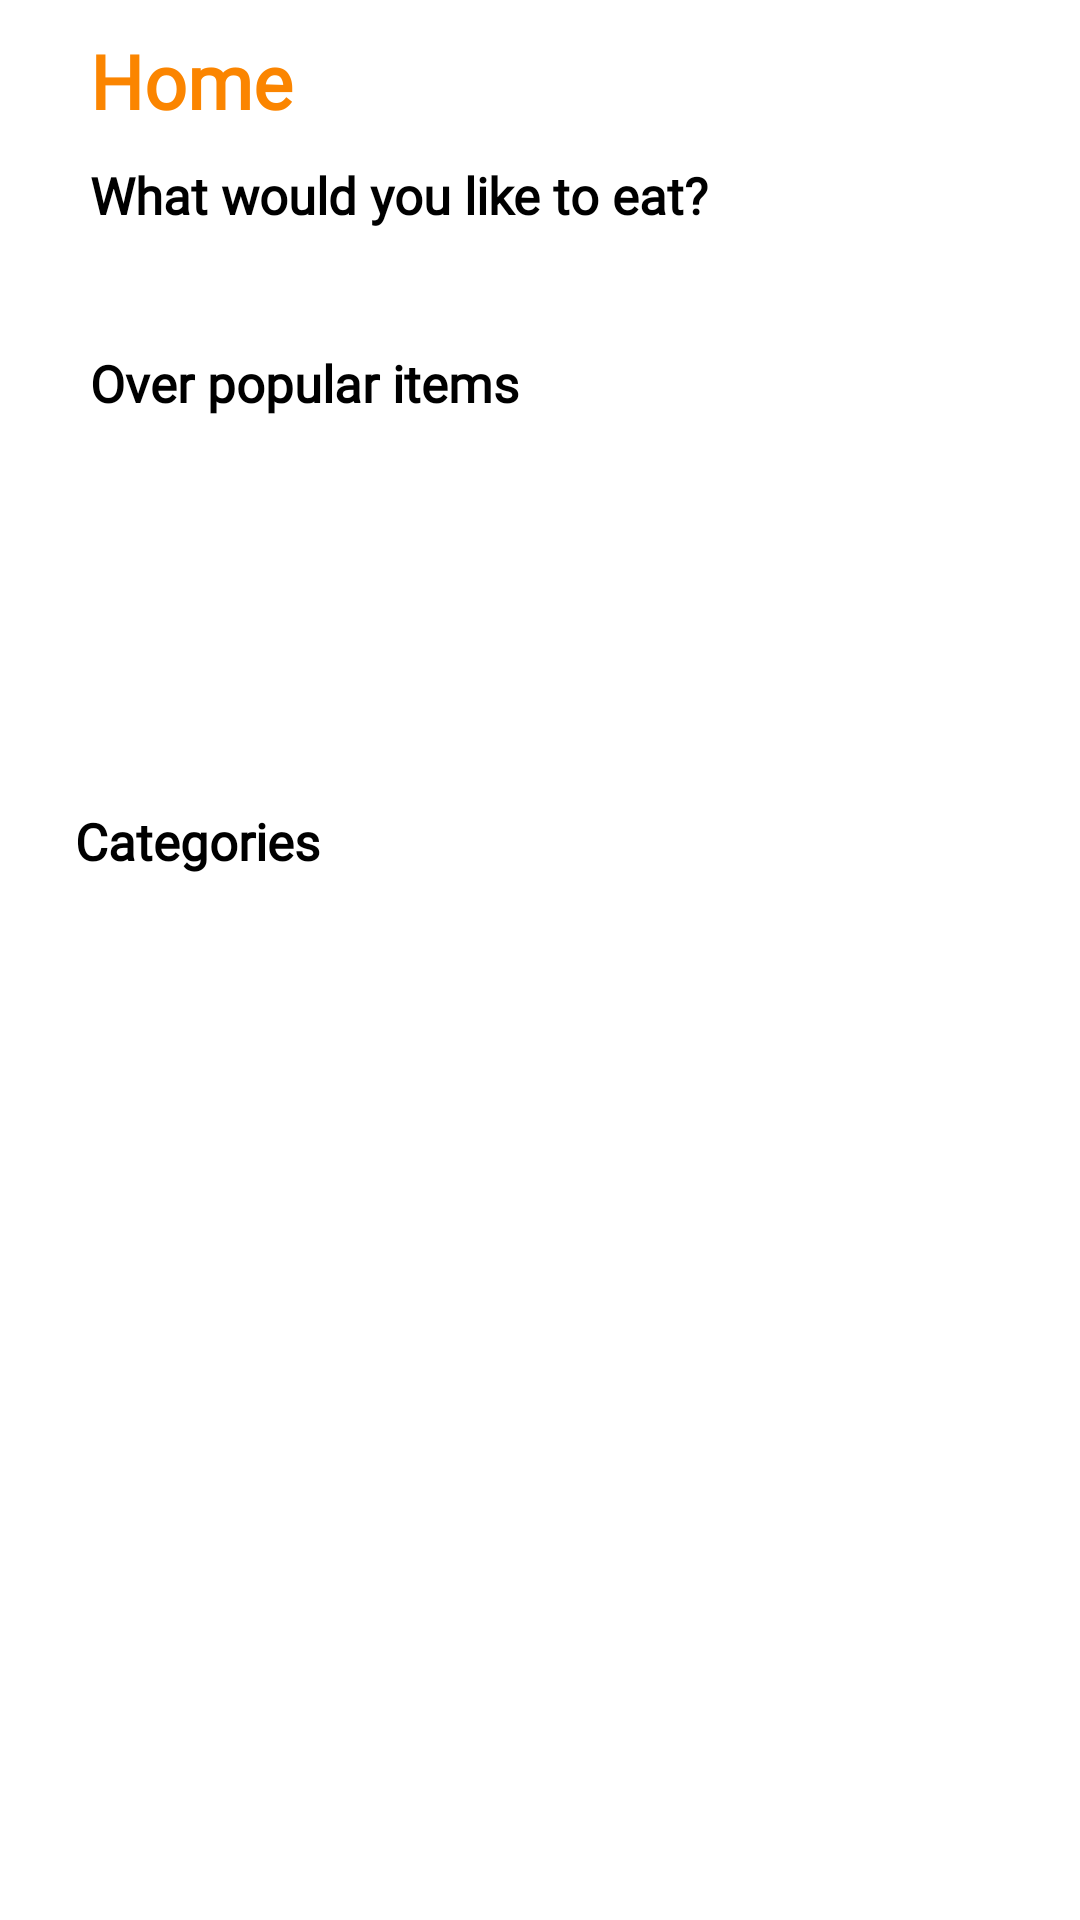

Produce the Android XML layout that renders to this screen, including the resource entries it uses.
<!-- AndroidManifest.xml: application theme Theme.RecipesApp -->
<!-- res/layout/fragment_home.xml -->
<?xml version="1.0" encoding="utf-8"?>
<androidx.constraintlayout.widget.ConstraintLayout xmlns:android="http://schemas.android.com/apk/res/android"
    xmlns:tools="http://schemas.android.com/tools"
    android:layout_width="match_parent"
    android:layout_height="match_parent"
    xmlns:app="http://schemas.android.com/apk/res-auto"
    tools:context=".activites.MainActivity">

    <androidx.core.widget.NestedScrollView
        android:layout_width="match_parent"
        android:layout_height="match_parent"
        android:fillViewport="true">

        <androidx.constraintlayout.widget.ConstraintLayout
            android:layout_width="match_parent"
            android:layout_height="match_parent">


    <LinearLayout
        android:id="@+id/linearHeader"
        android:layout_width="match_parent"
        android:layout_height="wrap_content"
        android:layout_marginStart="30dp"
        android:layout_marginTop="10dp"
        android:layout_marginEnd="20dp"
        android:orientation="horizontal"
        app:layout_constraintStart_toStartOf="parent"
        app:layout_constraintTop_toTopOf="parent" >

        <TextView
            android:id="@+id/tvHome"
            android:layout_weight="3"
            android:layout_width="0dp"
            android:layout_height="wrap_content"
            android:fontFamily="@font/myfont"
            android:text="@string/home"
            android:textColor="@color/accent"
            android:textSize="25sp"
            android:textStyle="bold" />

        <ImageView
            android:id="@+id/imgSearch"
            android:layout_width="30sp"
            android:layout_height="match_parent"
            android:scaleType="centerCrop"
            android:src="@drawable/search_item" />

    </LinearLayout>

    <TextView
        android:id="@+id/tvWouldLikeToEat"
        android:layout_width="wrap_content"
        android:layout_height="wrap_content"
        android:layout_marginTop="10dp"
        android:fontFamily="@font/myfont"
        android:text="@string/what_would_you_like_to_eat"
        android:textColor="@color/black"
        android:textSize="17sp"
        android:textStyle="bold"
        app:layout_constraintTop_toBottomOf="@id/linearHeader"
        app:layout_constraintStart_toStartOf="@id/linearHeader" />

    <androidx.cardview.widget.CardView

        android:id="@+id/cardRandomMeal"
        android:layout_width="match_parent"
        android:layout_height="@dimen/_160sdp"
        android:layout_marginStart="25dp"
        android:layout_marginEnd="25dp"
        android:layout_marginTop="10dp"
        app:cardCornerRadius="10dp"
        app:cardUseCompatPadding="true"
        app:layout_constraintStart_toStartOf="parent"
        app:layout_constraintEnd_toEndOf="parent"
        app:layout_constraintTop_toBottomOf="@id/tvWouldLikeToEat">

    <ImageView
        android:id="@+id/imgRandomMeal"
        android:layout_width="match_parent"
        android:layout_height="match_parent"
        android:background="@color/accent"
        android:scaleType="centerCrop"/>

    </androidx.cardview.widget.CardView>

    <TextView
        android:id="@+id/tvOverPopular"
        android:layout_width="wrap_content"
        android:layout_height="wrap_content"
        android:layout_marginTop="18dp"
        android:fontFamily="@font/myfont"
        android:text="@string/over_popular_items"
        android:textColor="@color/black"
        android:textSize="17sp"
        android:textStyle="bold"
        app:layout_constraintStart_toStartOf="@id/tvWouldLikeToEat"
        app:layout_constraintTop_toBottomOf="@id/cardRandomMeal" />

    <androidx.recyclerview.widget.RecyclerView
        android:id="@+id/rvMealsPopular"
        android:layout_width="wrap_content"
        android:layout_height="120sp"
        android:layout_marginStart="25dp"
        android:layout_marginEnd="10dp"
        app:layout_constraintStart_toStartOf="parent"
        app:layout_constraintTop_toBottomOf="@id/tvOverPopular" />

    <TextView
        android:id="@+id/tvCategories"
        android:layout_width="wrap_content"
        android:layout_height="wrap_content"
        android:layout_marginTop="10dp"
        android:fontFamily="@font/myfont"
        android:text="@string/categories"
        android:textColor="@color/black"
        android:textSize="17sp"
        android:textStyle="bold"
        app:layout_constraintStart_toStartOf="@id/rvMealsPopular"
        app:layout_constraintTop_toBottomOf="@id/rvMealsPopular" />

    <androidx.cardview.widget.CardView
        android:layout_width="match_parent"
        android:layout_height="wrap_content"
        android:layout_marginStart="25dp"
        android:layout_marginEnd="25dp"
        app:cardCornerRadius="10dp"
        app:cardUseCompatPadding="true"
        app:layout_constraintStart_toStartOf="parent"
        app:layout_constraintTop_toBottomOf="@id/tvCategories" >

        <androidx.recyclerview.widget.RecyclerView
            android:id="@+id/rvViewCategories"
            android:layout_width="match_parent"
            android:layout_height="match_parent"
            android:scrollbars="none" />

    </androidx.cardview.widget.CardView>

        </androidx.constraintlayout.widget.ConstraintLayout>
    </androidx.core.widget.NestedScrollView>

</androidx.constraintlayout.widget.ConstraintLayout>
<!-- resources referenced by this layout -->
<resources>
  <color name="accent">#fb8500</color>
  <color name="black">#FF000000</color>
  <string name="categories">Categories</string>
  <string name="home">Home</string>
  <string name="over_popular_items">Over popular items</string>
  <string name="what_would_you_like_to_eat">What would you like to eat?</string>
  <style name="Theme.RecipesApp" parent="Theme.MaterialComponents.Light.NoActionBar">
          
          <item name="colorPrimary">@color/primary</item>
          <item name="colorPrimaryVariant">@color/accent</item>
          <item name="colorOnPrimary">@color/white</item>
          
          <item name="colorSecondary">@color/teal_200</item>
          <item name="colorSecondaryVariant">@color/teal_700</item>
          <item name="colorOnSecondary">@color/black</item>
          
          <item name="android:statusBarColor">?attr/colorPrimaryVariant</item>
          
      </style>
  <color name="primary">#fb8500</color>
  <color name="white">#FFFFFFFF</color>
  <color name="teal_200">#FF03DAC5</color>
  <color name="teal_700">#FF018786</color>
</resources>
